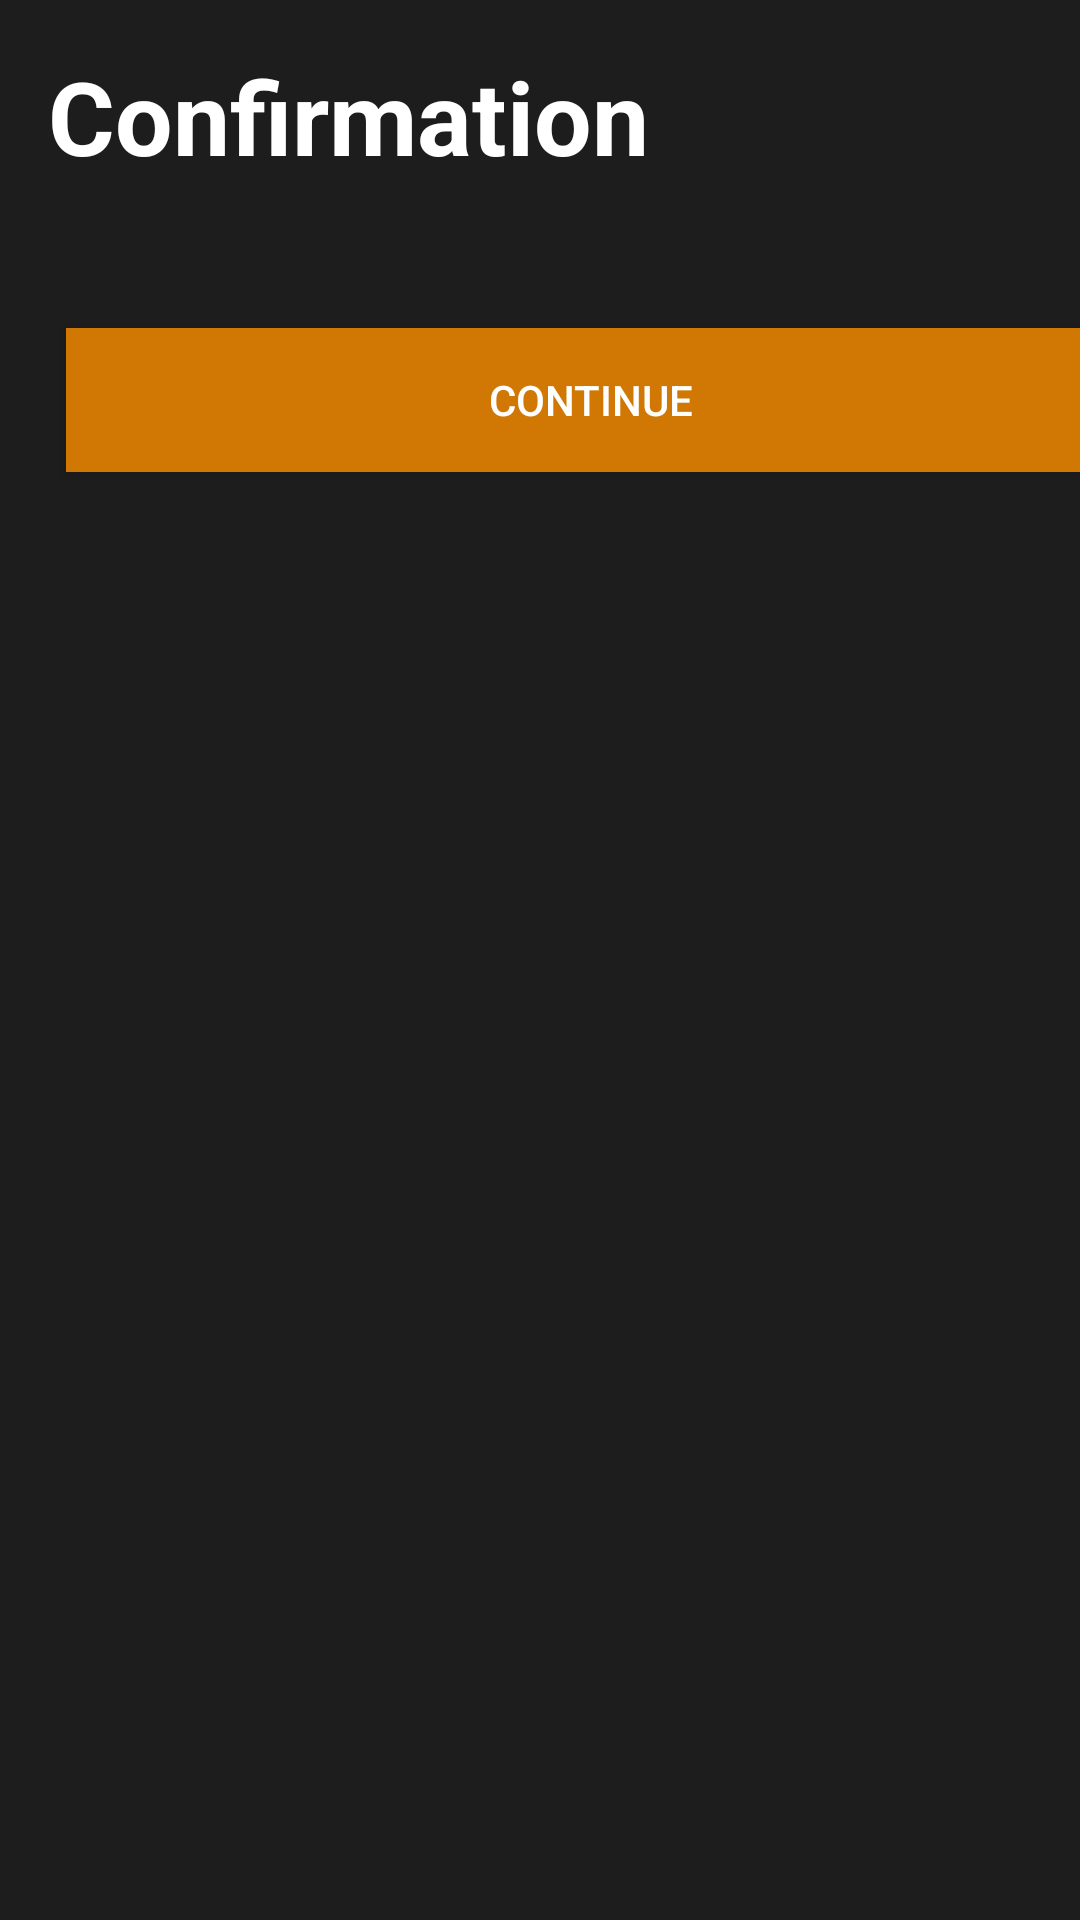

Write the Android layout XML for this screen, with the resource values it uses.
<!-- AndroidManifest.xml: application theme Theme.AppCompat -->
<!-- res/layout/activity_confirmation.xml -->
<?xml version="1.0" encoding="utf-8"?>
<androidx.constraintlayout.widget.ConstraintLayout xmlns:android="http://schemas.android.com/apk/res/android"
    xmlns:app="http://schemas.android.com/apk/res-auto"
    xmlns:tools="http://schemas.android.com/tools"
    android:layout_width="match_parent"
    android:layout_height="match_parent"
    android:background="#1d1d1d"
    tools:context=".ConfirmationActivity">

    <androidx.core.widget.NestedScrollView
        android:layout_width="match_parent"
        android:layout_height="match_parent"
        android:fillViewport="true"
        app:layout_constraintBottom_toBottomOf="parent"
        app:layout_constraintEnd_toEndOf="parent"
        app:layout_constraintHorizontal_bias="0.0"
        app:layout_constraintStart_toStartOf="parent"
        app:layout_constraintTop_toTopOf="parent"
        app:layout_constraintVertical_bias="0.0">

        <LinearLayout
            android:layout_width="match_parent"
            android:layout_height="wrap_content"
            android:orientation="vertical">

            <TextView
                android:id="@+id/textViewConfirmation"
                android:layout_width="match_parent"
                android:layout_height="wrap_content"
                android:layout_marginLeft="16dp"
                android:layout_marginTop="16dp"
                android:text="Confirmation"
                android:textColor="@color/white"
                android:textSize="34sp"
                android:textStyle="bold" />

            <androidx.recyclerview.widget.RecyclerView
                android:id="@+id/recyclerViewMovieTheaterConfirmation"
                android:layout_width="match_parent"
                android:layout_height="wrap_content"
                android:layout_marginTop="8dp" />

            <androidx.recyclerview.widget.RecyclerView
                android:id="@+id/recyclerViewMovieConfirmation"
                android:layout_width="match_parent"
                android:layout_height="wrap_content"
                android:layout_marginTop="8dp" />

            <androidx.recyclerview.widget.RecyclerView
                android:id="@+id/recyclerViewSreeningConfirmation"
                android:layout_width="match_parent"
                android:layout_height="wrap_content"
                android:layout_marginTop="8dp" />

            <androidx.recyclerview.widget.RecyclerView
                android:id="@+id/recyclerViewSeatConfirmation"
                android:layout_width="match_parent"
                android:layout_height="wrap_content"
                android:layout_marginTop="8dp" />

            <Button
                android:id="@+id/buttonConfirmation"
                android:layout_width="350dp"
                android:layout_height="wrap_content"
                android:layout_marginTop="16dp"
                android:background="#D07803"
                android:layout_marginLeft="22dp"
                android:layout_marginBottom="22dp"
                android:text="Continue" />

        </LinearLayout>

    </androidx.core.widget.NestedScrollView>

</androidx.constraintlayout.widget.ConstraintLayout>
<!-- resources referenced by this layout -->
<resources>

  <!-- not gathered from this repository: default colours our renderer supplied (Android Studio template values) -->
  <color name="white">#FFFFFFFF</color>
</resources>
